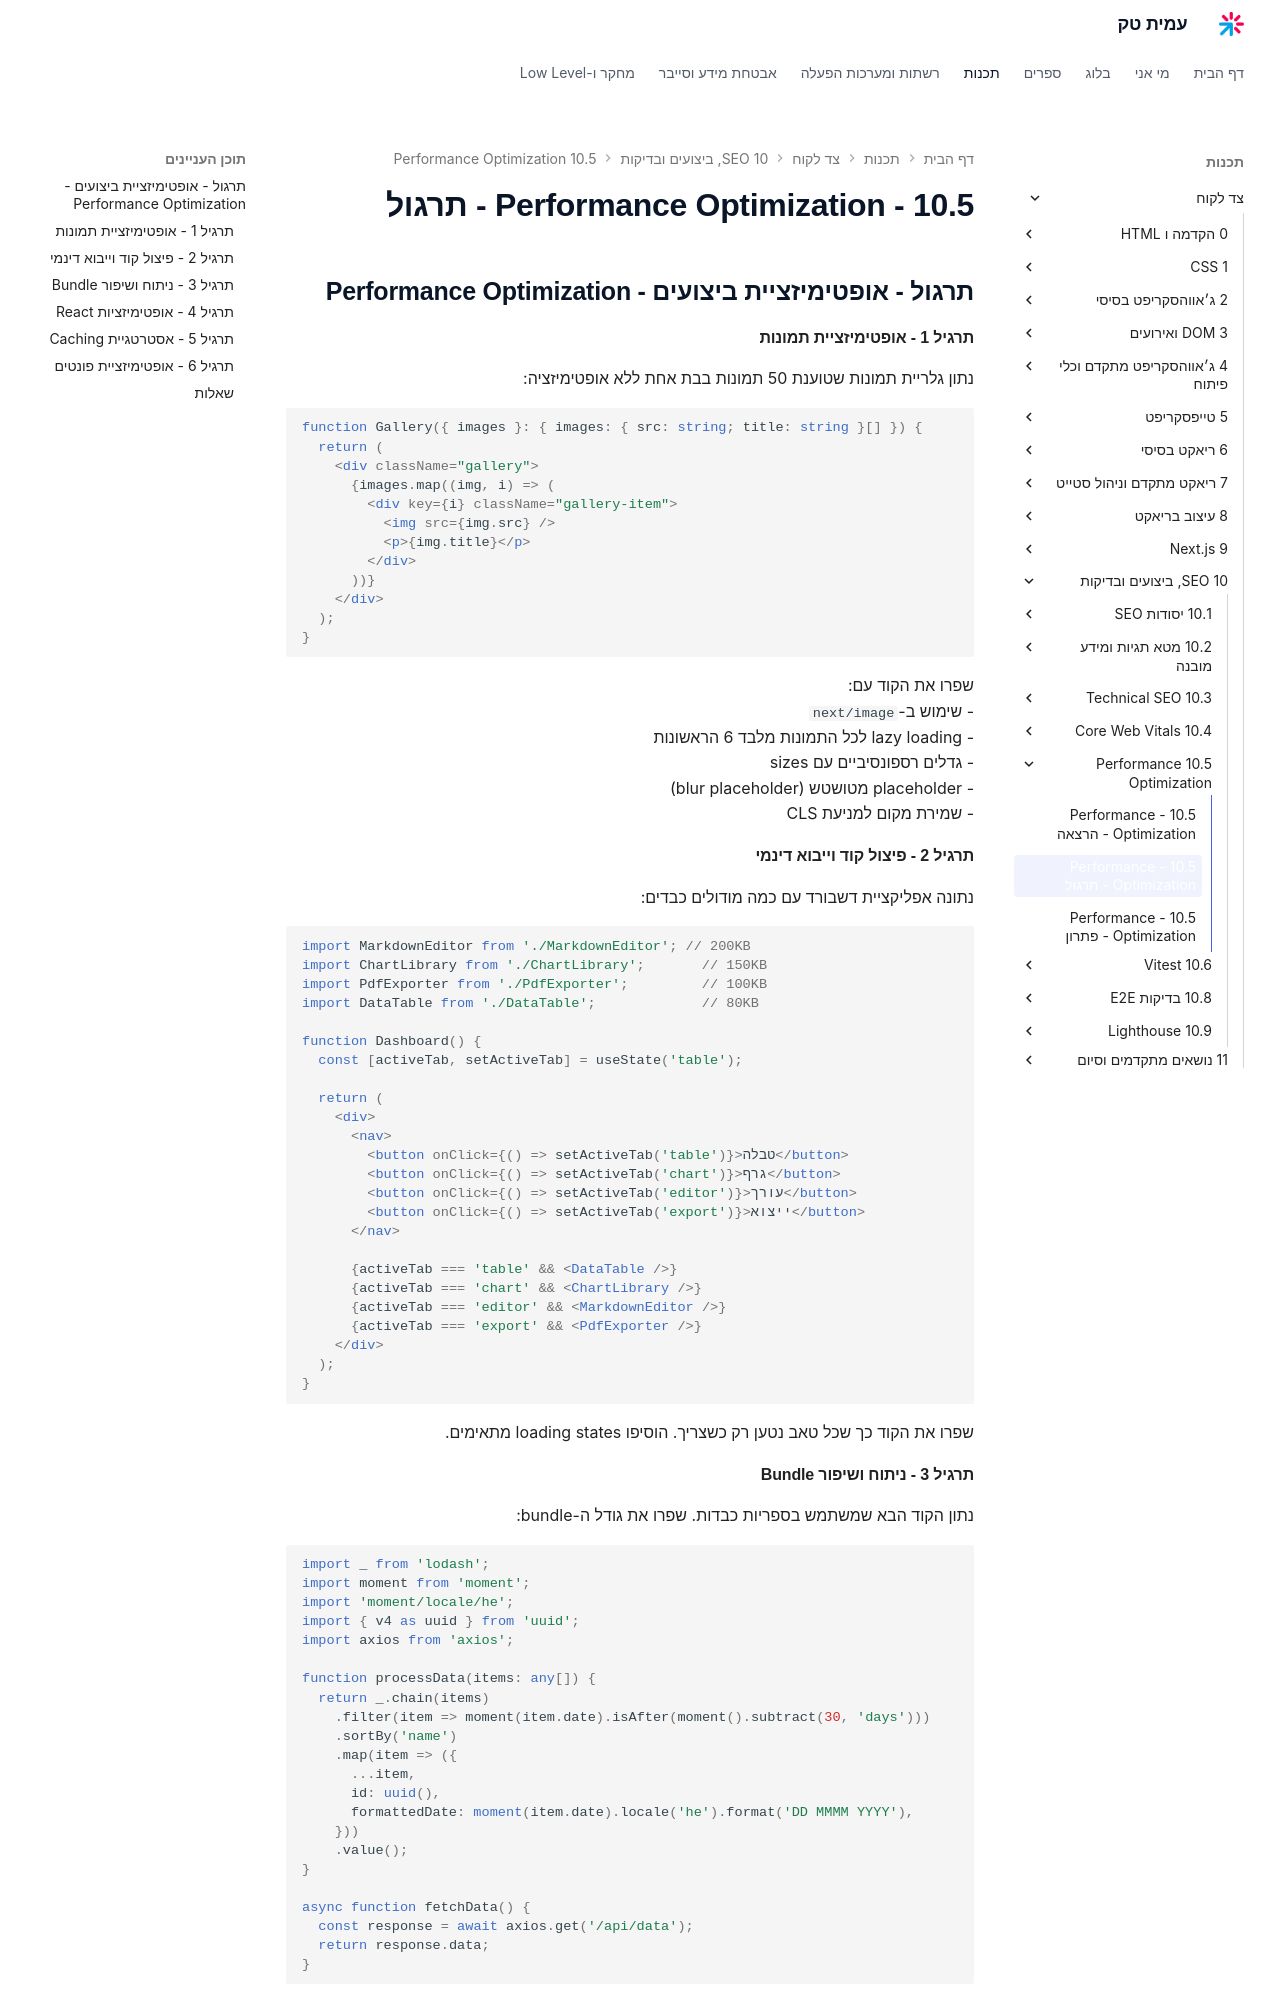

repository: AmitPinchasi/amittech · page: צד-לקוח/10 - SEO, ביצועים ובדיקות/10.5 - Performance Optimization/10.5 - Performance Optimization - תרגול/index.html · generator: mkdocs

## תרגול - אופטימיזציית ביצועים - Performance Optimization

#### תרגיל 1 - אופטימיזציית תמונות

נתון גלריית תמונות שטוענת 50 תמונות בבת אחת ללא אופטימיזציה:

```tsx
function Gallery({ images }: { images: { src: string; title: string }[] }) {
  return (
    <div className="gallery">
      {images.map((img, i) => (
        <div key={i} className="gallery-item">
          <img src={img.src} />
          <p>{img.title}</p>
        </div>
      ))}
    </div>
  );
}
```

שפרו את הקוד עם:
- שימוש ב-`next/image`
- lazy loading לכל התמונות מלבד 6 הראשונות
- גדלים רספונסיביים עם sizes
- placeholder מטושטש (blur placeholder)
- שמירת מקום למניעת CLS

#### תרגיל 2 - פיצול קוד וייבוא דינמי

נתונה אפליקציית דשבורד עם כמה מודולים כבדים:

```tsx
import MarkdownEditor from './MarkdownEditor'; // 200KB
import ChartLibrary from './ChartLibrary';       // 150KB
import PdfExporter from './PdfExporter';         // 100KB
import DataTable from './DataTable';             // 80KB

function Dashboard() {
  const [activeTab, setActiveTab] = useState('table');

  return (
    <div>
      <nav>
        <button onClick={() => setActiveTab('table')}>טבלה</button>
        <button onClick={() => setActiveTab('chart')}>גרף</button>
        <button onClick={() => setActiveTab('editor')}>עורך</button>
        <button onClick={() => setActiveTab('export')}>ייצוא</button>
      </nav>

      {activeTab === 'table' && <DataTable />}
      {activeTab === 'chart' && <ChartLibrary />}
      {activeTab === 'editor' && <MarkdownEditor />}
      {activeTab === 'export' && <PdfExporter />}
    </div>
  );
}
```

שפרו את הקוד כך שכל טאב נטען רק כשצריך. הוסיפו loading states מתאימים.

#### תרגיל 3 - ניתוח ושיפור Bundle

נתון הקוד הבא שמשתמש בספריות כבדות. שפרו את גודל ה-bundle:

```tsx
import _ from 'lodash';
import moment from 'moment';
import 'moment/locale/he';
import { v4 as uuid } from 'uuid';
import axios from 'axios';

function processData(items: any[]) {
  return _.chain(items)
    .filter(item => moment(item.date).isAfter(moment().subtract(30, 'days')))
    .sortBy('name')
    .map(item => ({
      ...item,
      id: uuid(),
      formattedDate: moment(item.date).locale('he').format('DD MMMM YYYY'),
    }))
    .value();
}

async function fetchData() {
  const response = await axios.get('/api/data');
  return response.data;
}
```

החליפו את הספריות הכבדות בחלופות קלות או בקוד native. ציינו את החיסכון בגודל bundle לכל שינוי.
